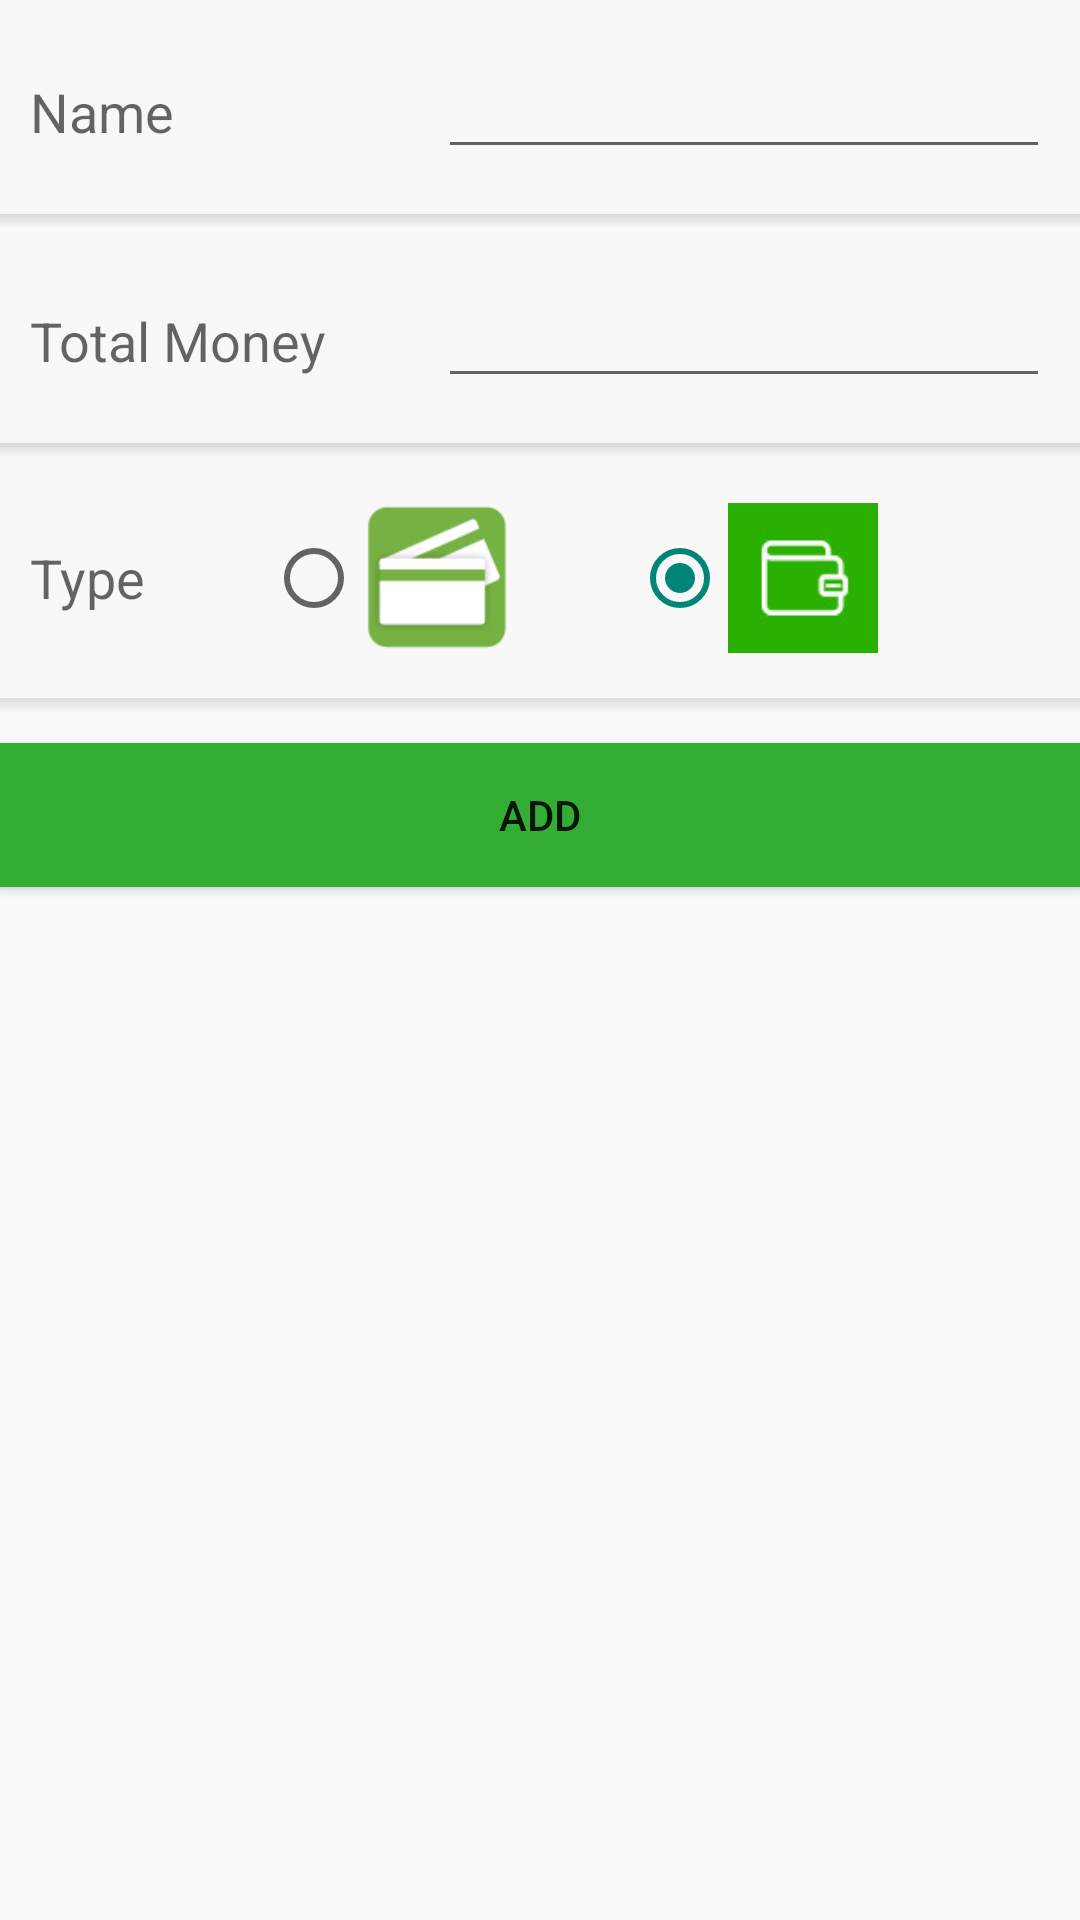

Here is an Android app screen rendered from its layout file. Give the layout XML and the strings, colors and styles it references.
<!-- AndroidManifest.xml: application theme AppTheme -->
<!-- res/layout/activity_new_account.xml -->
<?xml version="1.0" encoding="utf-8"?>
<LinearLayout xmlns:android="http://schemas.android.com/apk/res/android"
    android:layout_width="match_parent"
    android:layout_height="match_parent"
    android:orientation="vertical">

    <LinearLayout
        android:layout_width="match_parent"
        android:layout_height="wrap_content"
        android:background="@drawable/label_item_drawable"
        android:orientation="horizontal"
        android:paddingBottom="20dp"
        android:paddingLeft="10dp"
        android:paddingRight="10dp"
        android:paddingTop="15dp">

        <TextView
            android:layout_width="0dp"
            android:layout_height="wrap_content"
            android:layout_weight="2"
            android:text="@string/lb_account_name"
            android:textAppearance="?android:attr/textAppearanceMedium"

            />

        <EditText
            android:id="@+id/etAccountName"
            android:layout_width="0dp"
            android:layout_height="wrap_content"
            android:layout_weight="3" />
    </LinearLayout>

    <LinearLayout
        android:layout_width="match_parent"
        android:layout_height="wrap_content"
        android:background="@drawable/label_item_drawable"
        android:orientation="horizontal"
        android:paddingBottom="20dp"
        android:paddingLeft="10dp"
        android:paddingRight="10dp"
        android:paddingTop="15dp">

        <TextView
            android:layout_width="0dp"
            android:layout_height="wrap_content"
            android:layout_weight="2"
            android:text="@string/lb_account_total_money"
            android:textAppearance="?android:attr/textAppearanceMedium" />

        <EditText
            android:id="@+id/etCash"
            android:layout_width="0dp"
            android:layout_height="wrap_content"

            android:layout_weight="3"
            android:inputType="number"
            android:numeric="integer"
            android:singleLine="true" />
    </LinearLayout>

    <LinearLayout
        android:layout_width="match_parent"
        android:layout_height="wrap_content"
        android:background="@drawable/label_item_drawable"
        android:gravity="center_vertical"
        android:paddingBottom="20dp"
        android:paddingLeft="10dp"
        android:paddingRight="10dp"
        android:paddingTop="15dp"
        android:weightSum="1">

        <TextView
            android:layout_width="wrap_content"
            android:layout_height="wrap_content"
            android:text="@string/lb_account_type"
            android:textAppearance="?android:attr/textAppearanceMedium" />

        <RadioGroup
            android:id="@+id/rgAccType"
            android:layout_width="wrap_content"
            android:layout_height="wrap_content"
            android:layout_weight="1"
            android:gravity="center_vertical"
            android:orientation="horizontal">

            <RadioButton
                android:id="@+id/rbtCard"
                android:layout_width="wrap_content"
                android:layout_height="wrap_content"
                android:layout_marginLeft="40dp"
                android:checked="false" />

            <ImageView
                android:id="@+id/imageView"
                android:layout_width="50dp"
                android:layout_height="50dp"
                android:background="@drawable/card" />

            <RadioButton
                android:id="@+id/rbtCash"
                android:layout_width="wrap_content"
                android:layout_height="wrap_content"
                android:layout_marginLeft="40dp"
                android:checked="true" />

            <ImageView
                android:id="@+id/imageView2"
                android:layout_width="50dp"
                android:layout_height="50dp"
                android:background="@drawable/cash" />
        </RadioGroup>
    </LinearLayout>

    <Button
        android:id="@+id/btAddNewAcc"
        android:layout_width="match_parent"
        android:layout_height="wrap_content"
        android:layout_marginTop="10dp"
        android:background="@drawable/button_add_drawable"
        android:text="Add" />

</LinearLayout>
<!-- resources referenced by this layout -->
<resources>
  <!-- drawable button_add_drawable (drawable) -->
  <?xml version="1.0" encoding="utf-8"?>
  <selector xmlns:android="http://schemas.android.com/apk/res/android">
      <item android:state_pressed="true">
          <shape android:shape="rectangle"  >
              <solid android:color="#288a29"/>
          </shape>
      </item>
      <item android:state_focused="true">
          <shape android:shape="rectangle"  >
              <solid android:color="#288a29"/>
          </shape>
      </item>
      <item >
          <shape android:shape="rectangle"  >
              <solid android:color="#33ad34"/>
          </shape>
      </item>
  
  </selector>
  <!-- drawable card: png bitmap (drawable, 3219 bytes) -->
  <!-- drawable cash: jpg bitmap (drawable, 1761 bytes) -->
  <!-- drawable label_item_drawable (drawable) -->
  <?xml version="1.0" encoding="utf-8"?>
  <layer-list xmlns:android="http://schemas.android.com/apk/res/android">
      <item>
          <shape android:shape="rectangle">
              <gradient android:angle="270" android:centerColor="#000" android:endColor="#00000000"/>
          </shape>
      </item>
      <item android:bottom="5dp" >
          <shape android:shape="rectangle">
              <solid android:color="#f8f8f8"></solid>
          </shape>
      </item>
  </layer-list>
  <string name="lb_account_name">Name</string>
  <string name="lb_account_total_money">Total Money</string>
  <string name="lb_account_type">Type</string>
  <style name="AppTheme" parent="Theme.AppCompat.Light.DarkActionBar">
          
          <item name="android:homeAsUpIndicator">@drawable/menu</item>
          <item name="homeAsUpIndicator">@drawable/menu</item>
      </style>
  <!-- drawable menu: png bitmap (drawable, 15226 bytes) -->
</resources>
